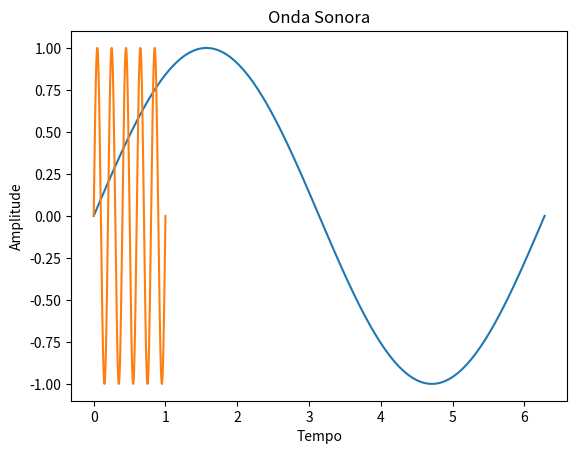

Here is the Python script that generated this plot:
import numpy as np
import matplotlib.pyplot as plt

# Gerar dados de exemplo
x = np.linspace(0, 2 * np.pi, 100)
y = np.sin(x)
print("Copyright ©2025 | Delean Mafra, todos os direitos reservados.")


# Plotar os dados
plt.plot(x, y)
plt.title('Padrão de Consumo de Energia')
plt.xlabel('Tempo')
plt.ylabel('Consumo')
plt.show()


import numpy as np
import matplotlib.pyplot as plt

# Gerar uma onda sonora
t = np.linspace(0, 1, 500)
freq = 5  # Frequência em Hz
y = np.sin(2 * np.pi * freq * t)

# Plotar a onda sonora
plt.plot(t, y)
plt.title('Onda Sonora')
plt.xlabel('Tempo')
plt.ylabel('Amplitude')
plt.show()

